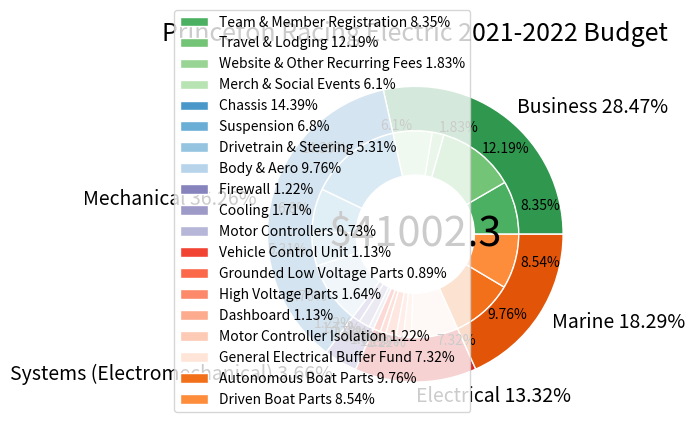

Generate this figure with matplotlib:
from matplotlib import pyplot as plt
from matplotlib import rcParams as rcp

outer_width = 0.3
outer_radius = 1
inner_width = 0.3
inner_radius = outer_radius-outer_width

subgroup_budget = [11674, 14866.70, 1500, 5461.60, 7500]
total_budget = sum(subgroup_budget)

subgroup_percents = []
for subgroups in subgroup_budget:
    subgroup_percents.append(str(round((100 * subgroups / total_budget), 2)))
subgroup = ['Business ' + subgroup_percents[0] + '%', 'Mechanical ' + subgroup_percents[1] + '%',
            'Systems (Electromechanical) ' + subgroup_percents[2] + '%', 'Electrical ' + subgroup_percents[3] + '%',
            'Marine ' + subgroup_percents[4] + '%']


inner = []
inner_budget = [3425, 5000, 748.96, 2500, #Business
                5900, 2789.70, 2177, 4000, #Mechanical
                500, 700, 300, #Systems
                461.45, 366.89, 671.41, 461.85, 500, 3000, #Electrical
                4000, 3500] #Marine
for project_budget in inner_budget:
    inner.append((str(round((100 * (project_budget / total_budget)), 2))) + '%')

inner_name = [f'Team & Member Registration {inner[0]}', f'Travel & Lodging {inner[1]}', f'Website & Other Recurring Fees {inner[2]}', f'Merch & Social Events {inner[3]}', #Business
         f'Chassis {inner[4]}', f'Suspension {inner[5]}', f'Drivetrain & Steering {inner[6]}', f'Body & Aero {inner[7]}', #Mechanical
         f'Firewall {inner[8]}', f'Cooling {inner[9]}', f'Motor Controllers {inner[10]}', #Systems
         f'Vehicle Control Unit {inner[11]}', f'Grounded Low Voltage Parts {inner[12]}', f'High Voltage Parts {inner[13]}', f'Dashboard {inner[14]}', f'Motor Controller Isolation {inner[15]}', f'General Electrical Buffer Fund {inner[16]}', #Electrical
         f'Autonomous Boat Parts {inner[17]}', f'Driven Boat Parts {inner[18]}'] #Marine

a, b, c, d, o = [plt.cm.Blues, plt.cm.Reds, plt.cm.Greens, plt.cm.Purples, plt.cm.Oranges]
outer_colors = [c(0.7), a(0.7), d(0.7), b(0.7), o(0.7)]
inner_colors = [c(0.6), c(0.5), c(0.4), c(0.3), #Business
                a(0.6), a(0.5), a(0.4), a(0.3), #Mechanical
                d(0.6), d(0.5), d(0.4), #Systems
                b(0.6), b(0.5), b(0.4), b(0.3), b(0.2), b(0.1), #Electrical
                o(0.6), o(0.5)] #Marine

fig, ax = plt.subplots()
ax.axis('equal')

inner_pie = ax.pie(inner_budget, radius=inner_radius, labels = inner, labeldistance=1.05, colors=inner_colors,
                 wedgeprops=dict(width=inner_width, edgecolor='w'))
plt.setp(inner_pie)

subgroup_pie, texts = ax.pie(subgroup_budget, radius=outer_radius, labels=subgroup, labeldistance=1.1, colors=outer_colors,
                      wedgeprops = dict(width=outer_width, edgecolor='w'))
plt.setp(subgroup_pie)

for t in texts:
    t.set_fontsize(14)

plt.legend(inner_name, loc=3)

plt.text(0, 0, '$' + str(total_budget), fontsize=30, ha='center', va='center')
plt.title('Princeton Racing Electric 2021-2022 Budget', fontsize=18)

plt.show()
